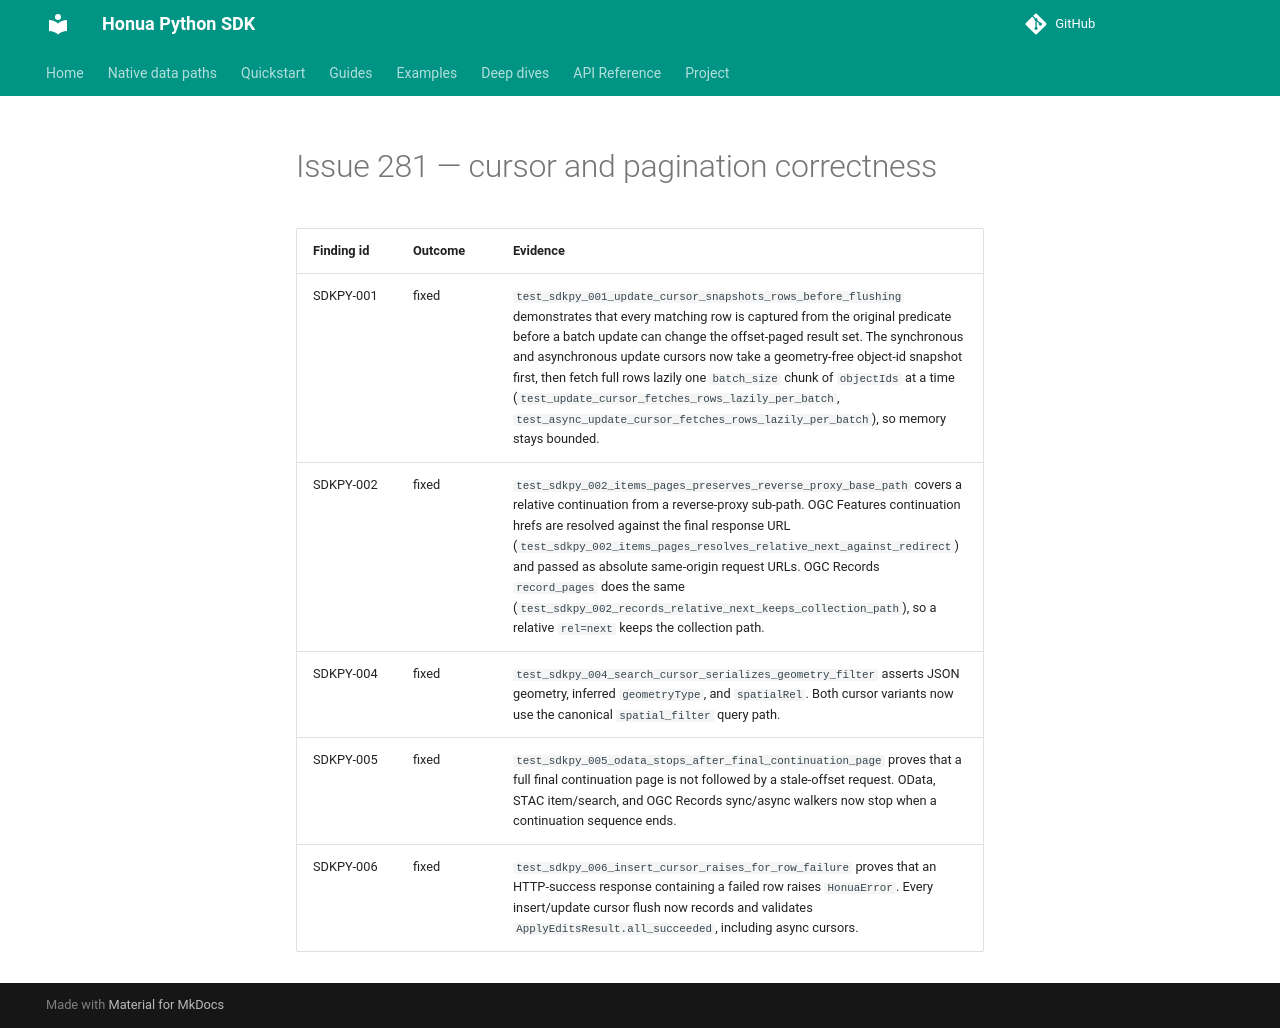

repository: honua-io/honua-sdk-python · page: latest/audit/platform-20261006/issue-281/index.html · generator: mkdocs

---
type: reference
title: "Audit platform-20261006: issue 281 receipts"
description: "Per-finding outcomes and proving tests for the cursor and pagination correctness fixes (SDKPY-001, -002, -004, -005, -006)."
tags: [audit, cursors, pagination]
---
# Issue 281 — cursor and pagination correctness

| Finding id | Outcome | Evidence |
|---|---|---|
| SDKPY-001 | fixed | `test_sdkpy_001_update_cursor_snapshots_rows_before_flushing` demonstrates that every matching row is captured from the original predicate before a batch update can change the offset-paged result set. The synchronous and asynchronous update cursors now take a geometry-free object-id snapshot first, then fetch full rows lazily one `batch_size` chunk of `objectIds` at a time (`test_update_cursor_fetches_rows_lazily_per_batch`, `test_async_update_cursor_fetches_rows_lazily_per_batch`), so memory stays bounded. |
| SDKPY-002 | fixed | `test_sdkpy_002_items_pages_preserves_reverse_proxy_base_path` covers a relative continuation from a reverse-proxy sub-path. OGC Features continuation hrefs are resolved against the final response URL (`test_sdkpy_002_items_pages_resolves_relative_next_against_redirect`) and passed as absolute same-origin request URLs. OGC Records `record_pages` does the same (`test_sdkpy_002_records_relative_next_keeps_collection_path`), so a relative `rel=next` keeps the collection path. |
| SDKPY-004 | fixed | `test_sdkpy_004_search_cursor_serializes_geometry_filter` asserts JSON geometry, inferred `geometryType`, and `spatialRel`. Both cursor variants now use the canonical `spatial_filter` query path. |
| SDKPY-005 | fixed | `test_sdkpy_005_odata_stops_after_final_continuation_page` proves that a full final continuation page is not followed by a stale-offset request. OData, STAC item/search, and OGC Records sync/async walkers now stop when a continuation sequence ends. |
| SDKPY-006 | fixed | `test_sdkpy_006_insert_cursor_raises_for_row_failure` proves that an HTTP-success response containing a failed row raises `HonuaError`. Every insert/update cursor flush now records and validates `ApplyEditsResult.all_succeeded`, including async cursors. |
